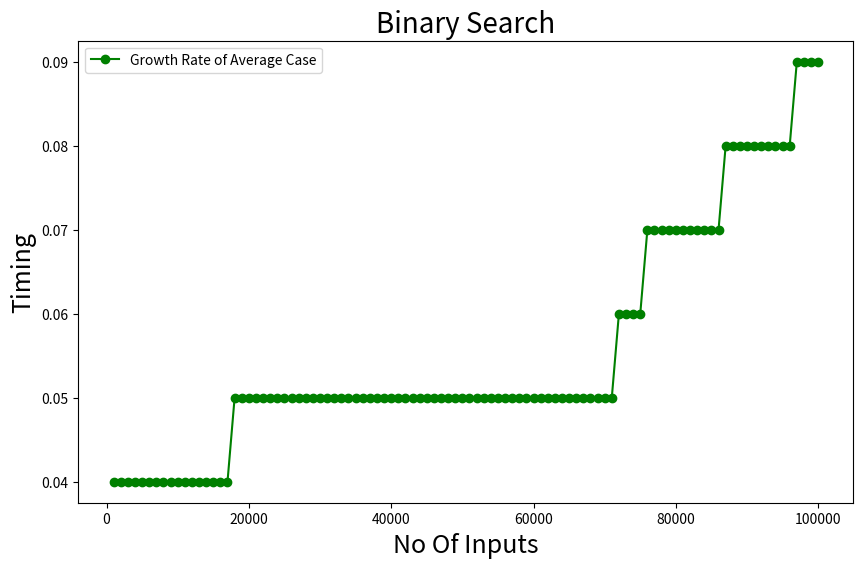

The matplotlib source for this figure:
import matplotlib.pyplot as plt
import numpy as np

b=[0.07,0.06,0.07,0.07,0.07,0.07,0.07,0.07,0.08,0.07,0.08,0.07,0.08,0.08,0.08,0.07,0.08,0.08,0.08,0.09,0.08,0.09,0.08,0.09,0.09,0.04,0.04,0.04,0.05,0.05,0.04,0.04,0.04,0.04,0.05,0.04,0.05,0.04,0.05,0.05,0.05,0.05,0.05,0.04,0.05,0.04,0.05,0.05,0.05,0.04,0.05,0.05,0.05,0.05,0.05,0.05,0.04,0.05,0.04,0.04,0.05,0.05,0.04,0.05,0.04,0.05,0.05,0.05,0.05,0.05,0.05,0.05,0.05,0.05,0.05,0.05,0.05,0.05,0.05,0.05,0.05,0.05,0.05,0.06,0.05,0.06,0.05,0.05,0.05,0.05,0.05,0.05,0.05,0.05,0.06,0.05,0.05,0.05,0.07,0.05,]

b.sort()
print(len(b))

a=np.arange(1000,100001,1000)
print(a)

# Adjust according to the length of b
# a=[1000,   2000,   3000,   4000,   5000,   6000,   7000,
#          8000,   9000,  10000,  11000,  12000,  13000,  14000,
#         15000,  16000,  17000,  18000,  19000,  20000,  21000,
#         22000,  23000,  24000,  25000,  26000,  27000,  28000,
#         29000,  30000,  31000,]

plt.figure(figsize=(10,6))
plt.plot(a,b,color='g',marker='o',label='Growth Rate of Average Case')
plt.title('Binary Search' , fontsize=20)
plt.xlabel('No Of Inputs',fontsize=18)
plt.ylabel('Timing',fontsize=18)
plt.legend()
plt.show()